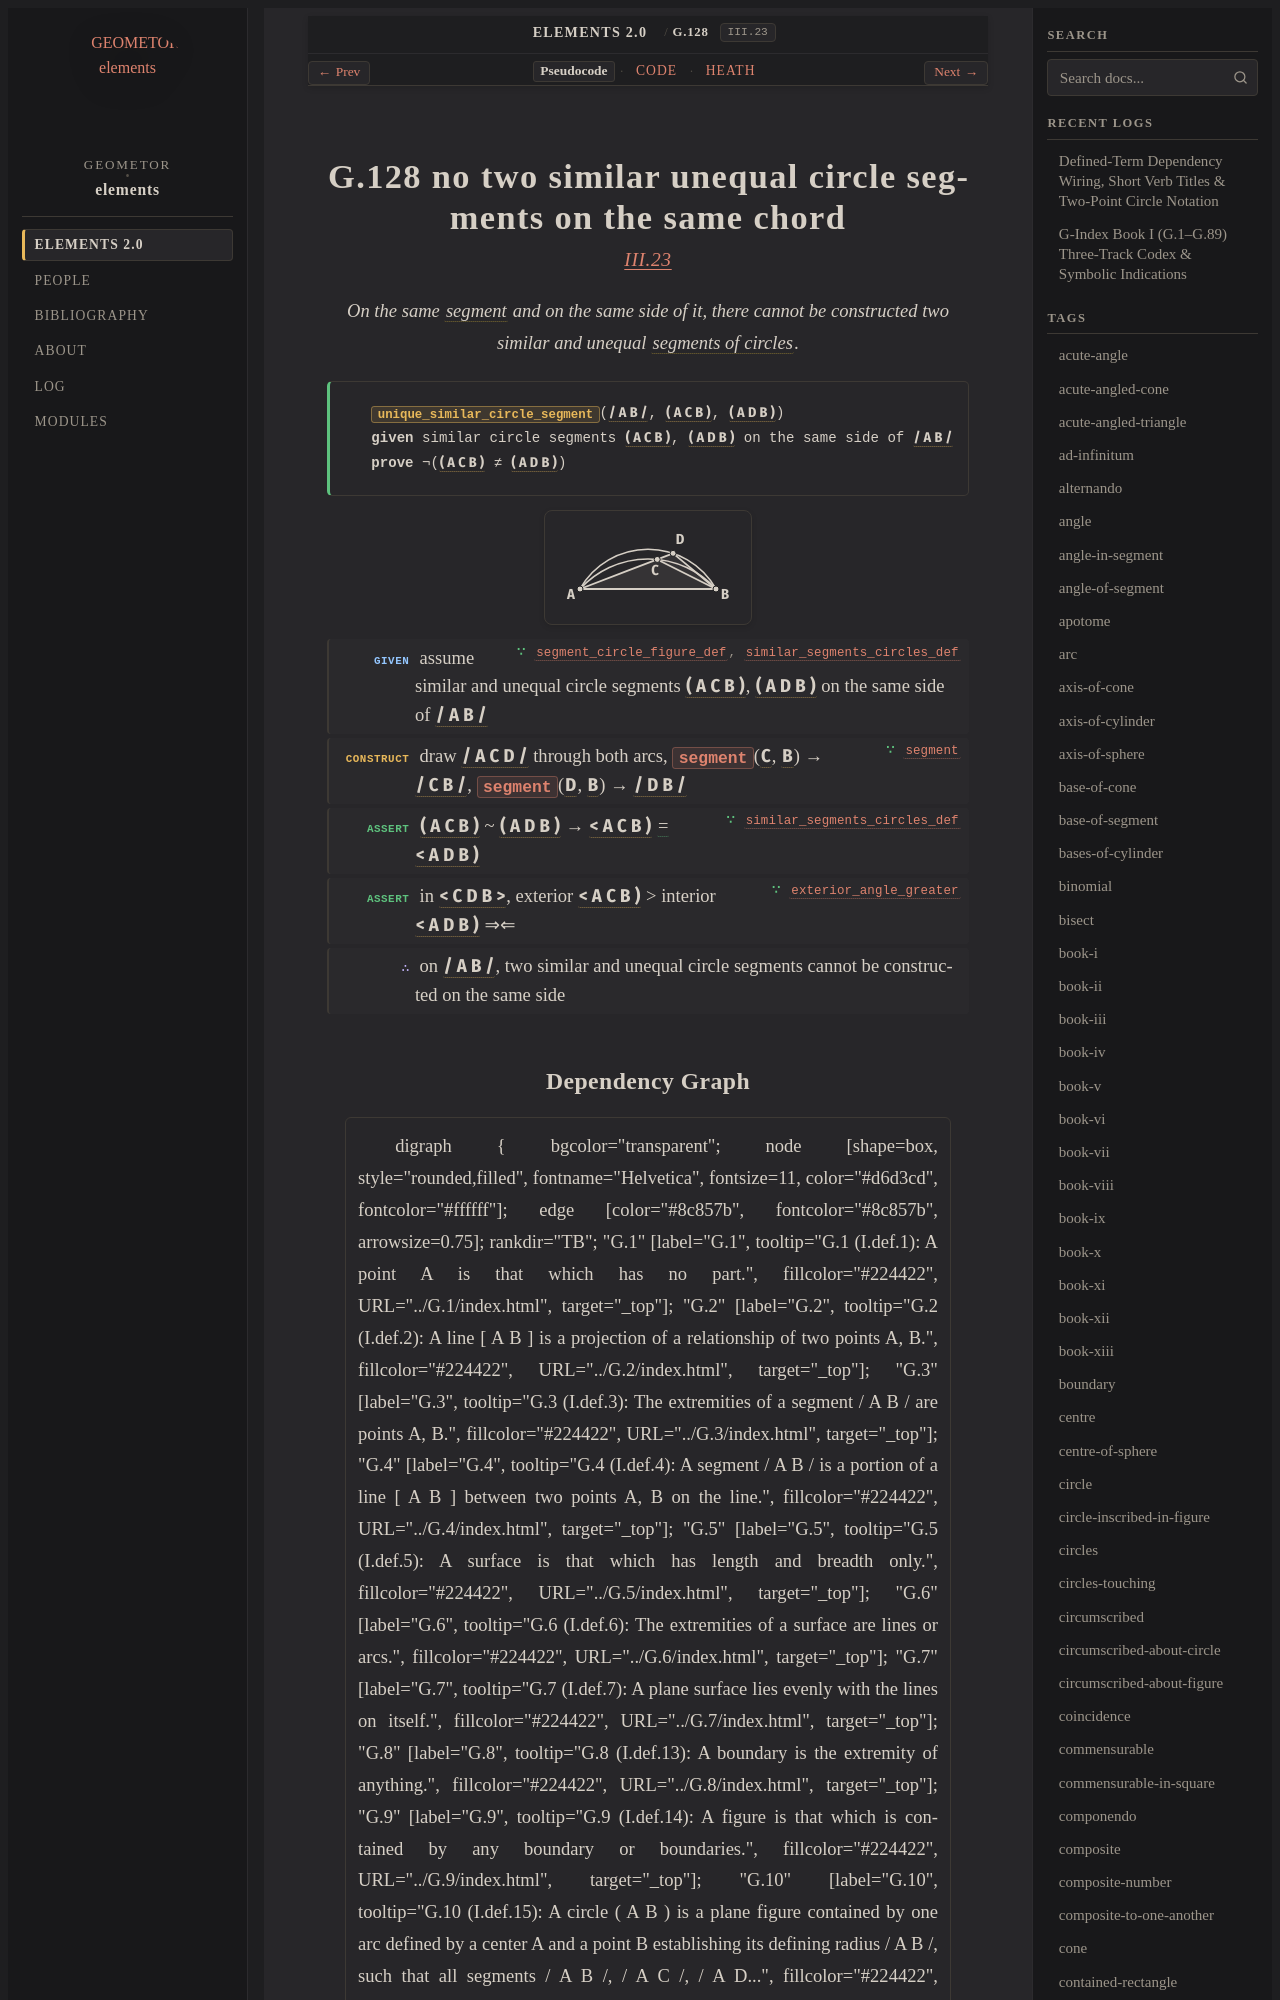

repository: geometor/elements · page: elements2/G.128/index.html · generator: sphinx

:order: 128
:number: 128
:canonical_id: G.128
:original_id: III.23
:title: G.128 no two similar unequal circle segments on the same chord
:volume: II
:book: III
:type: prop
:subtype: theorem
:categories: theorem, proof, plane-geometry, circles
:category: theorem, proof, plane-geometry, circles
:tags: book-iii, segment, circle, angle, straight-line, segment-of-circle, similar-segments-of-circles, plane-angle, similar, equality, reductio-ad-absurdum
:dependencies: G.4, G.14, G.41, G.126, G.127
:excerpt: On the same segment and on the same side of it, there cannot be constructed two similar and unequal segments of circles.

.. _G.128:
.. _III.23:

G.128 no two similar unequal circle segments on the same chord
==============================================================

.. rubric:: `III.23 <https://geometor.github.io/euclid/heath/volume_II/book_iii/propositions/23/>`_

.. enunciation::

   On the same :term:`segment <G.4>` and on the same side of it, there cannot be constructed two similar and unequal :term:`segments of circles <G.126>`.

.. signature:: theorem

   | :fn:`unique_similar_circle_segment <G.128>`\ (:g:`/ A B / <g1:/ A B />`, :g:`( A C B ) <g1:( A C B )>`, :g:`( A D B ) <g1:( A D B )>`)
   | **given** similar circle segments :g:`( A C B ) <g1:( A C B )>`, :g:`( A D B ) <g1:( A D B )>` on the same side of :g:`/ A B / <g1:/ A B />`
   | **prove** ¬(:g:`( A C B ) <g1:( A C B )>` ≠ :g:`( A D B ) <g1:( A D B )>`)

.. picture:: g1.svg
   :alt: Diagram for Proposition 23

.. step:: given ∵ segment_circle_figure_def, similar_segments_circles_def <G.126, G.127>

   assume similar and unequal circle segments :g:`( A C B ) <g1:( A C B )>`, :g:`( A D B ) <g1:( A D B )>` on the same side of :g:`/ A B / <g1:/ A B />`

.. step:: construct ∵ segment <G.14>

   draw :g:`/ A C D / <g1:/ A C D />` through both arcs, :fn:`segment <G.14>`\ (:g:`C <g1:C>`, :g:`B <g1:B>`) → :g:`/ C B / <g1:/ C B />`, :fn:`segment <G.14>`\ (:g:`D <g1:D>`, :g:`B <g1:B>`) → :g:`/ D B / <g1:/ D B />`

.. step:: assert ∵ similar_segments_circles_def <G.127>

   :g:`( A C B ) <g1:( A C B )>` ~ :g:`( A D B ) <g1:( A D B )>` → :g:`< A C B ) <g1:< A C B )>` :eq:`= <g1:< A C B ) = g1:< A D B )>` :g:`< A D B ) <g1:< A D B )>`

.. step:: assert ∵ exterior_angle_greater <G.41>

   in :g:`< C D B > <g1:< C D B >>`, exterior :g:`< A C B ) <g1:< A C B )>` > interior :g:`< A D B ) <g1:< A D B )>` ⇒⇐

.. step:: conclude

   on :g:`/ A B / <g1:/ A B />`, two similar and unequal circle segments cannot be constructed on the same side
